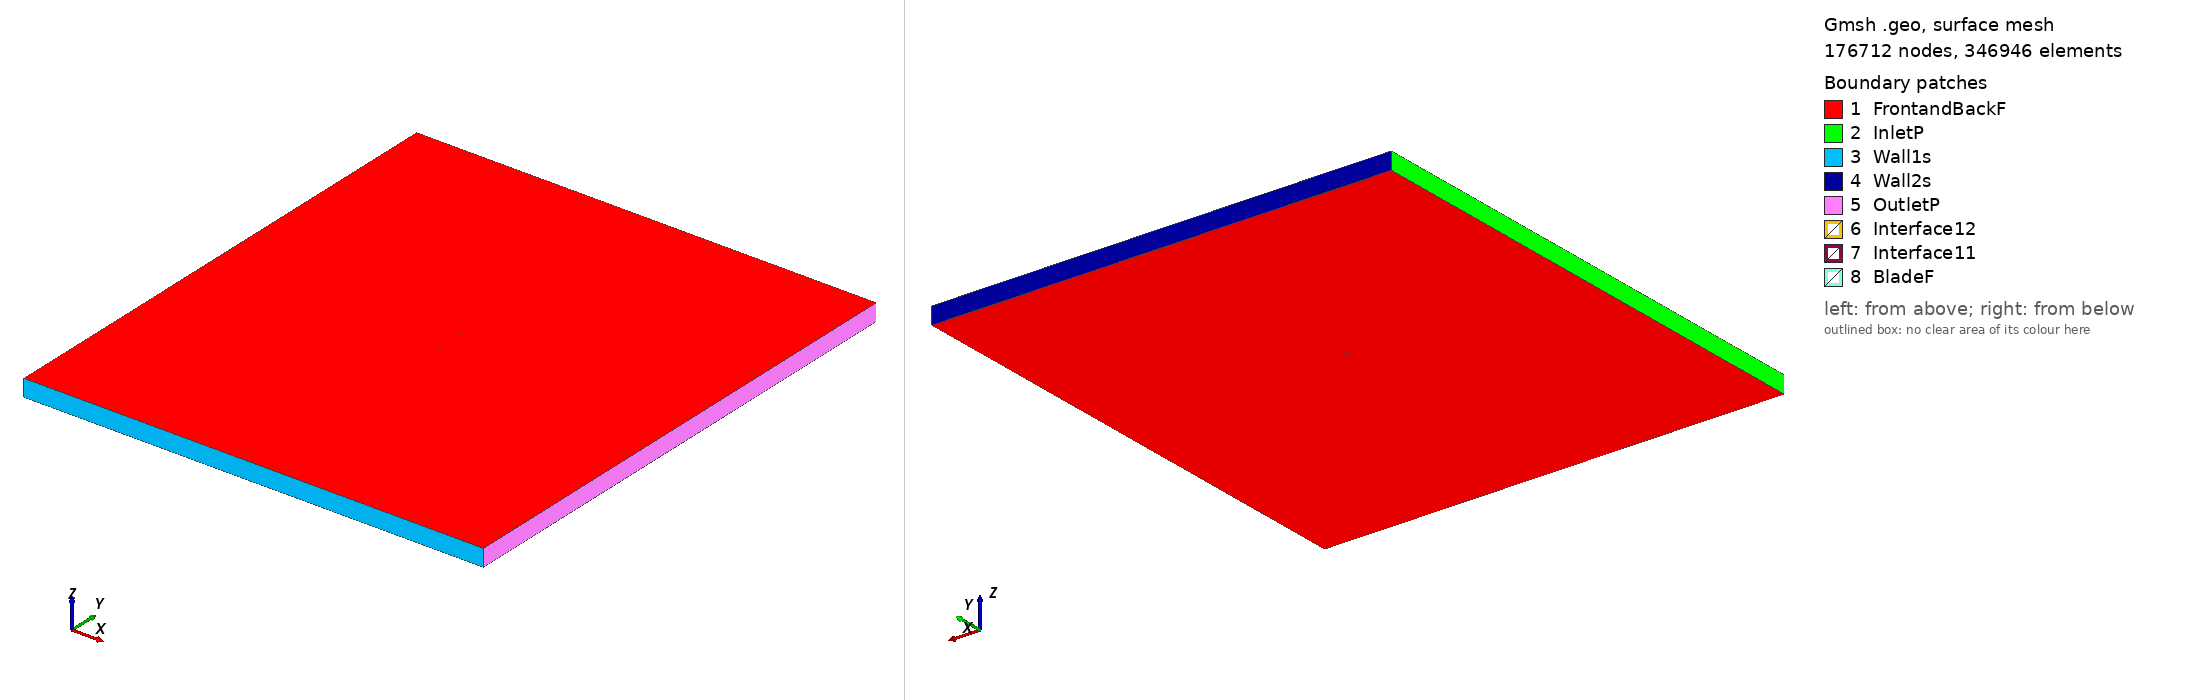

Gmsh geometry script, surface-meshed: 176712 nodes, 346946 surface elements. Boundary patches (legend numbers): 1 FrontandBackF, 2 InletP, 3 Wall1s, 4 Wall2s, 5 OutletP, 6 Interface12, 7 Interface11, 8 BladeF. Left view from above one corner, right view from below the opposite corner. Legend entries are the model's physical surfaces. The drawing asked Gmsh for element sizes between 1% and 20% of the model's largest extent; the script's own settings can give other sizes.

=== goe121_tsr2_3.4982_aoa_-4.4469.geo (drawn) ===
SetFactory("OpenCASCADE");

Point(1) = {0.074918, 0.748491, 0, 1.0};
Point(2) = {0.074674, 0.748456, 0, 1.0};
Point(3) = {0.066894, 0.746603, 0, 1.0};
Point(4) = {0.051340, 0.742789, 0, 1.0};
Point(5) = {0.035757, 0.739430, 0, 1.0};
Point(6) = {0.020160, 0.736275, 0, 1.0};
Point(7) = {0.004513, 0.733907, 0, 1.0};
Point(8) = {-0.011155, 0.731886, 0, 1.0};
Point(9) = {-0.026866, 0.730541, 0, 1.0};
Point(10) = {-0.042636, 0.730139, 0, 1.0};
Point(11) = {-0.050568, 0.730662, 0, 1.0};
Point(12) = {-0.058526, 0.731610, 0, 1.0};
Point(13) = {-0.062542, 0.732650, 0, 1.0};
Point(14) = {-0.066556, 0.733676, 0, 1.0};
Point(15) = {-0.070615, 0.735392, 0, 1.0};
Point(16) = {-0.072656, 0.736448, 0, 1.0};
Point(17) = {-0.074774, 0.738714, 0, 1.0};
Point(18) = {-0.072933, 0.740805, 0, 1.0};
Point(19) = {-0.070989, 0.741260, 0, 1.0};
Point(20) = {-0.067059, 0.741605, 0, 1.0};
Point(21) = {-0.063110, 0.741602, 0, 1.0};
Point(22) = {-0.059139, 0.741255, 0, 1.0};
Point(23) = {-0.051219, 0.740905, 0, 1.0};
Point(24) = {-0.043300, 0.740586, 0, 1.0};
Point(25) = {-0.027478, 0.740184, 0, 1.0};
Point(26) = {-0.011723, 0.740837, 0, 1.0};
Point(27) = {0.004000, 0.742009, 0, 1.0};
Point(28) = {0.019690, 0.743685, 0, 1.0};
Point(29) = {0.035378, 0.745376, 0, 1.0};
Point(30) = {0.051068, 0.747052, 0, 1.0};
Point(31) = {0.066748, 0.748901, 0, 1.0};
Point(32) = {0.074575, 0.749968, 0, 1.0};
Point(33) = {0.074801, 0.750000, 0, 1.0};
Point(34) = {-0.074918, -0.748491, 0, 1.0};
Point(35) = {-0.074674, -0.748456, 0, 1.0};
Point(36) = {-0.066894, -0.746603, 0, 1.0};
Point(37) = {-0.051340, -0.742789, 0, 1.0};
Point(38) = {-0.035757, -0.739430, 0, 1.0};
Point(39) = {-0.020160, -0.736275, 0, 1.0};
Point(40) = {-0.004513, -0.733907, 0, 1.0};
Point(41) = {0.011155, -0.731886, 0, 1.0};
Point(42) = {0.026866, -0.730541, 0, 1.0};
Point(43) = {0.042636, -0.730139, 0, 1.0};
Point(44) = {0.050568, -0.730662, 0, 1.0};
Point(45) = {0.058526, -0.731610, 0, 1.0};
Point(46) = {0.062542, -0.732650, 0, 1.0};
Point(47) = {0.066556, -0.733676, 0, 1.0};
Point(48) = {0.070615, -0.735392, 0, 1.0};
Point(49) = {0.072656, -0.736448, 0, 1.0};
Point(50) = {0.074774, -0.738714, 0, 1.0};
Point(51) = {0.072933, -0.740805, 0, 1.0};
Point(52) = {0.070989, -0.741260, 0, 1.0};
Point(53) = {0.067059, -0.741605, 0, 1.0};
Point(54) = {0.063110, -0.741602, 0, 1.0};
Point(55) = {0.059139, -0.741255, 0, 1.0};
Point(56) = {0.051219, -0.740905, 0, 1.0};
Point(57) = {0.043300, -0.740586, 0, 1.0};
Point(58) = {0.027478, -0.740184, 0, 1.0};
Point(59) = {0.011723, -0.740837, 0, 1.0};
Point(60) = {-0.004000, -0.742009, 0, 1.0};
Point(61) = {-0.019690, -0.743685, 0, 1.0};
Point(62) = {-0.035378, -0.745376, 0, 1.0};
Point(63) = {-0.051068, -0.747052, 0, 1.0};
Point(64) = {-0.066748, -0.748901, 0, 1.0};
Point(65) = {-0.074575, -0.749968, 0, 1.0};
Point(66) = {-0.074801, -0.750000, 0, 1.0};

// Lines: first blade (splines 1-4)
Spline(1) = {1:33};
Spline(2) = {33,1};

// Lines: second blade (splines 5-8)
Spline(3) = {34:66};
Spline(4) = {66,34};

// Outer domain (points 20001-4 and lines)
Point(67) = {-13.50000000, -15.00000000, 0, 1.0};
Point(68) = {-13.50000000, 15.00000000, 0, 1.0};
Point(69) = {13.50000000, 15.00000000, 0, 1.0};
Point(70) = {13.50000000, -15.00000000, 0, 1.0};
Line(11) = {67, 68};
Line(12) = {68, 69};
Line(13) = {69, 70};
Line(14) = {67, 70};

// Interface (between moving and stationary domain) (circles)
Circle(9) = {0, 0, 0, 0.80000000, 0, 2*Pi};
Circle(10) = {0, 0, 0, 0.80000000, 0, 2*Pi};

// Loops collect Lines/Splines/etc (blade1, blade2, domain, first circle)
Line Loop(1) = {1:2};
Line Loop(2) = {3:4};
Line Loop(3) = {11,12,13,-14};
Line Loop(4) = {9};

// BooleanDifference cuts out the circle/interface from the domain
Plane Surface(1) = {3};
Plane Surface(2) = {4};
BooleanDifference{ Surface{1}; Delete;}{ Surface{2}; Delete;}

// This one cuts out the blades from the inner circle/interface
Line Loop(6) = {10};
Plane Surface(5) = {6};
Plane Surface(6) = {1};
Plane Surface(7) = {2};
BooleanDifference{ Surface{5}; Delete;}{ Surface{6,7}; Delete;}

// extrude to 3rd dimension
Extrude {0, 0, 1} {Surface{1}; Surface{5}; Layers{1}; Recombine;}

// Physical Surfaces are the named boundaries (patches)
Physical Surface("Interface11") = {12};
Physical Surface("Interface12") = {10};

// sides of domain
Physical Surface("InletP") = {6};
Physical Surface("OutletP") = {9};

// top and bottom of domain
Physical Surface("Wall1s") = {7};
Physical Surface("Wall2s") = {8};

// Check FrontandBackF by ensuring there is nothing in the 3rd dimension
Physical Surface("FrontandBackF") = {1,11,5,17};
Physical Surface("BladeF") = {13:16};
Physical Volume("Turbine") = {2};
Physical Volume("Farfield") = {1};

// settings for airfoil boundary layer
Field[1] = BoundaryLayer;
Field[1].EdgesList = {1:4};
Field[1].hwall_n = 1e-3;
Field[1].thickness = 1.5e-2;
Field[1].ratio = 1.05;
Field[1].Quads = 1;
BoundaryLayer Field = 1;

// control points for mesh (blade and interface)
// floor((arc length / 1.5mm)/ 2) -> Transfinite Line
Transfinite Line {1,3} = 101 Using Progression 1;
Transfinite Line {2,4} = 2 Using Progression 1;
Transfinite Line {9, 15} = 800 Using Progression 1;

// For more information on gmsh syntax, visit http://gmsh.info/doc/texinfo/gmsh.html
